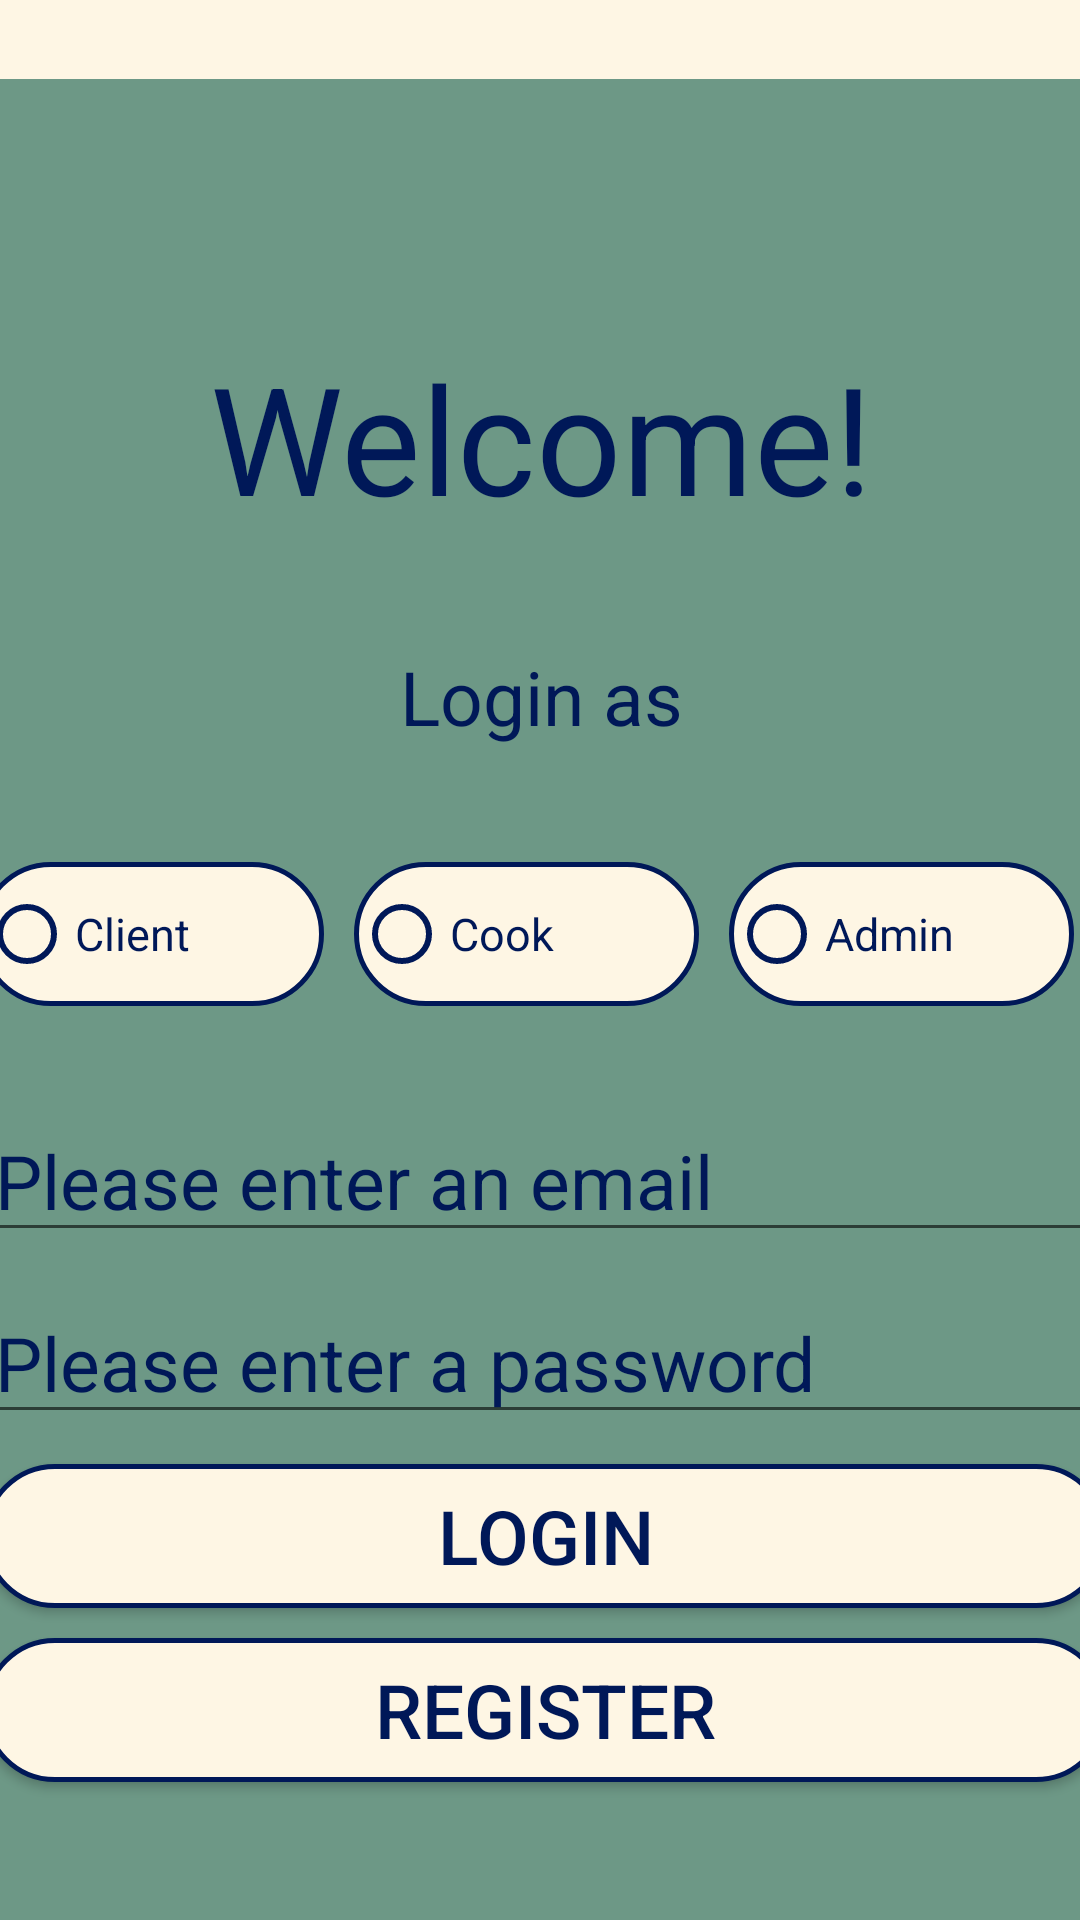

Here is an Android app screen rendered from its layout file. Give the layout XML and the strings, colors and styles it references.
<!-- AndroidManifest.xml: application theme Theme.2105Project -->
<!-- res/layout/activity_login.xml -->
<?xml version="1.0" encoding="utf-8"?>
<androidx.constraintlayout.widget.ConstraintLayout xmlns:android="http://schemas.android.com/apk/res/android"

    xmlns:app="http://schemas.android.com/apk/res-auto"
    xmlns:tools="http://schemas.android.com/tools"
    android:layout_width="match_parent"
    android:layout_height="match_parent"
    android:background="#fef6e4"
    tools:context=".loginActivity">

    <LinearLayout
        android:id="@+id/Welcome"
        android:layout_width="395dp"
        android:layout_height="342dp"
        android:layout_marginTop="24dp"
        android:layout_marginBottom="50dp"
        android:background="@drawable/bt_bg_01"
        android:orientation="vertical"
        app:layout_constraintBottom_toBottomOf="parent"
        app:layout_constraintEnd_toEndOf="parent"
        app:layout_constraintStart_toStartOf="parent"
        app:layout_constraintTop_toTopOf="parent"
        app:layout_constraintVertical_bias="0.011">

        <TextView
            android:id="@+id/textView4"
            android:layout_width="match_parent"
            android:layout_height="139dp"
            android:layout_marginTop="50dp"
            android:gravity="center"
            android:text="Welcome!"
            android:textColor="#001858"
            android:textSize="50dp" />

        <TextView
            android:layout_width="match_parent"
            android:layout_height="72dp"

            android:gravity="center_horizontal"
            android:text="Login as"
            android:textColor="#001858"
            android:textSize="25dp"
            android:layout_marginStart="10dp"
            android:layout_marginEnd="10dp">

        </TextView>

        <RadioGroup

            android:id="@+id/radioGroup"
            android:layout_width="match_parent"
            android:layout_height="69dp"
            android:layout_marginBottom="350dp"
            android:orientation="horizontal"
            android:weightSum="3"
            android:layout_marginStart="10dp"
            android:layout_marginEnd="10dp"
            >

            <RadioButton
                android:id="@+id/ClientChose"
                android:layout_width="match_parent"
                android:layout_height="wrap_content"
                android:layout_weight="1"
                android:background="@drawable/bt_bg_02"
                android:buttonTint="#001858"
                android:text="Client"
                android:textColor="#001858"
                android:textSize="15dp"
                android:layout_marginEnd="10dp"/>

            <RadioButton
                android:id="@+id/CookChose"
                android:layout_width="match_parent"
                android:layout_height="wrap_content"
                android:layout_weight="1"
                android:background="@drawable/bt_bg_02"
                android:buttonTint="#001858"
                android:text="Cook"
                android:textColor="#001858"
                android:textSize="15dp"
                android:layout_marginEnd="10dp"/>

            <RadioButton
                android:id="@+id/AdminChose"
                android:layout_width="match_parent"
                android:layout_height="wrap_content"
                android:layout_weight="1"
                android:background="@drawable/bt_bg_02"
                android:buttonTint="#001858"
                android:checked="false"
                android:text="Admin"
                android:textColor="#001858"
                android:textSize="15dp"
                android:layout_marginEnd="10dp"/>
        </RadioGroup>


    </LinearLayout>

    <LinearLayout
        android:layout_width="395dp"
        android:layout_height="295dp"
        android:layout_marginStart="3dp"
        android:background="@drawable/bt_bg_01"
        android:orientation="vertical"
        app:layout_constraintBottom_toBottomOf="parent"
        app:layout_constraintEnd_toEndOf="parent"
        app:layout_constraintStart_toStartOf="parent"
        app:layout_constraintTop_toBottomOf="@+id/Welcome">

        <EditText
            android:id="@+id/Emailtext"
            android:layout_width="match_parent"
            android:layout_height="wrap_content"
            android:layout_marginStart="10dp"
            android:layout_marginTop="10dp"
            android:ems="10"
            android:hint="Please enter an email"
            android:inputType="textEmailAddress"
            android:textColor="#001858"
            android:textColorHint="#001858"
            android:textSize="25dp" />

        <EditText
            android:id="@+id/Pwdtext"
            android:layout_width="match_parent"
            android:layout_height="wrap_content"
            android:layout_marginStart="10dp"
            android:layout_marginTop="10dp"
            android:ems="10"
            android:hint="Please enter a password"
            android:inputType="textPassword"
            android:textColor="#001858"
            android:textColorHint="#001858"
            android:textSize="25dp" />

        <android.widget.Button
            android:id="@+id/Login"
            android:layout_width="match_parent"
            android:layout_height="wrap_content"
            android:layout_marginStart="10dp"
            android:layout_marginTop="10dp"
            android:layout_marginEnd="10dp"
            android:background="@drawable/bt_bg_02"
            android:onClick="login"
            android:text="login"
            android:textColor="#001858"
            android:textSize="25dp" />

        <android.widget.Button
            android:id="@+id/Register"
            android:layout_width="match_parent"
            android:layout_height="wrap_content"
            android:layout_marginStart="10dp"
            android:layout_marginTop="10dp"
            android:layout_marginEnd="10dp"
            android:background="@drawable/bt_bg_02"
            android:onClick="register"
            android:text="Register"
            android:textColor="#001858"
            android:textSize="25dp" />

    </LinearLayout>

</androidx.constraintlayout.widget.ConstraintLayout>
<!-- resources referenced by this layout -->
<resources>
  <!-- drawable bt_bg_01 (drawable) -->
  <?xml version="1.0" encoding="utf-8"?>
  <selector xmlns:android="http://schemas.android.com/apk/res/android">
      <item android:state_pressed="true">
          <shape>
              <solid android:color="#6D9886"/>
              <corners android:radius="15dp"/>
          </shape>
      </item>
      <item android:state_pressed="false">
          <shape>
              <solid android:color="#6D9886"/>
              <corners android:radius="15dp"/>
          </shape>
      </item>
  </selector>
  <!-- drawable bt_bg_02 (drawable) -->
  <?xml version="1.0" encoding="utf-8"?>
  <shape xmlns:android="http://schemas.android.com/apk/res/android"
      android:shape="rectangle">
      <solid android:color="#fef6e4" />
      <corners android:radius="30dip" />
      <stroke android:width="5px" android:color="#001858" />
  </shape>
  <style name="Theme.2105Project" parent="Theme.MaterialComponents.DayNight.DarkActionBar">
          
          <item name="colorPrimary">@color/purple_500</item>
          <item name="colorPrimaryVariant">@color/purple_700</item>
          <item name="colorOnPrimary">@color/white</item>
          
          <item name="colorSecondary">@color/teal_200</item>
          <item name="colorSecondaryVariant">@color/teal_700</item>
          <item name="colorOnSecondary">@color/black</item>
          
          <item name="android:statusBarColor">?attr/colorPrimaryVariant</item>
          
      </style>
  <!-- not gathered from this repository: default colours our renderer supplied (Android Studio template values) -->
  <color name="purple_500">#FF6200EE</color>
  <color name="purple_700">#FF3700B3</color>
  <color name="teal_200">#FF03DAC5</color>
  <color name="teal_700">#FF018786</color>
  <color name="black">#FF000000</color>
  <color name="white">#FFFFFFFF</color>
</resources>
